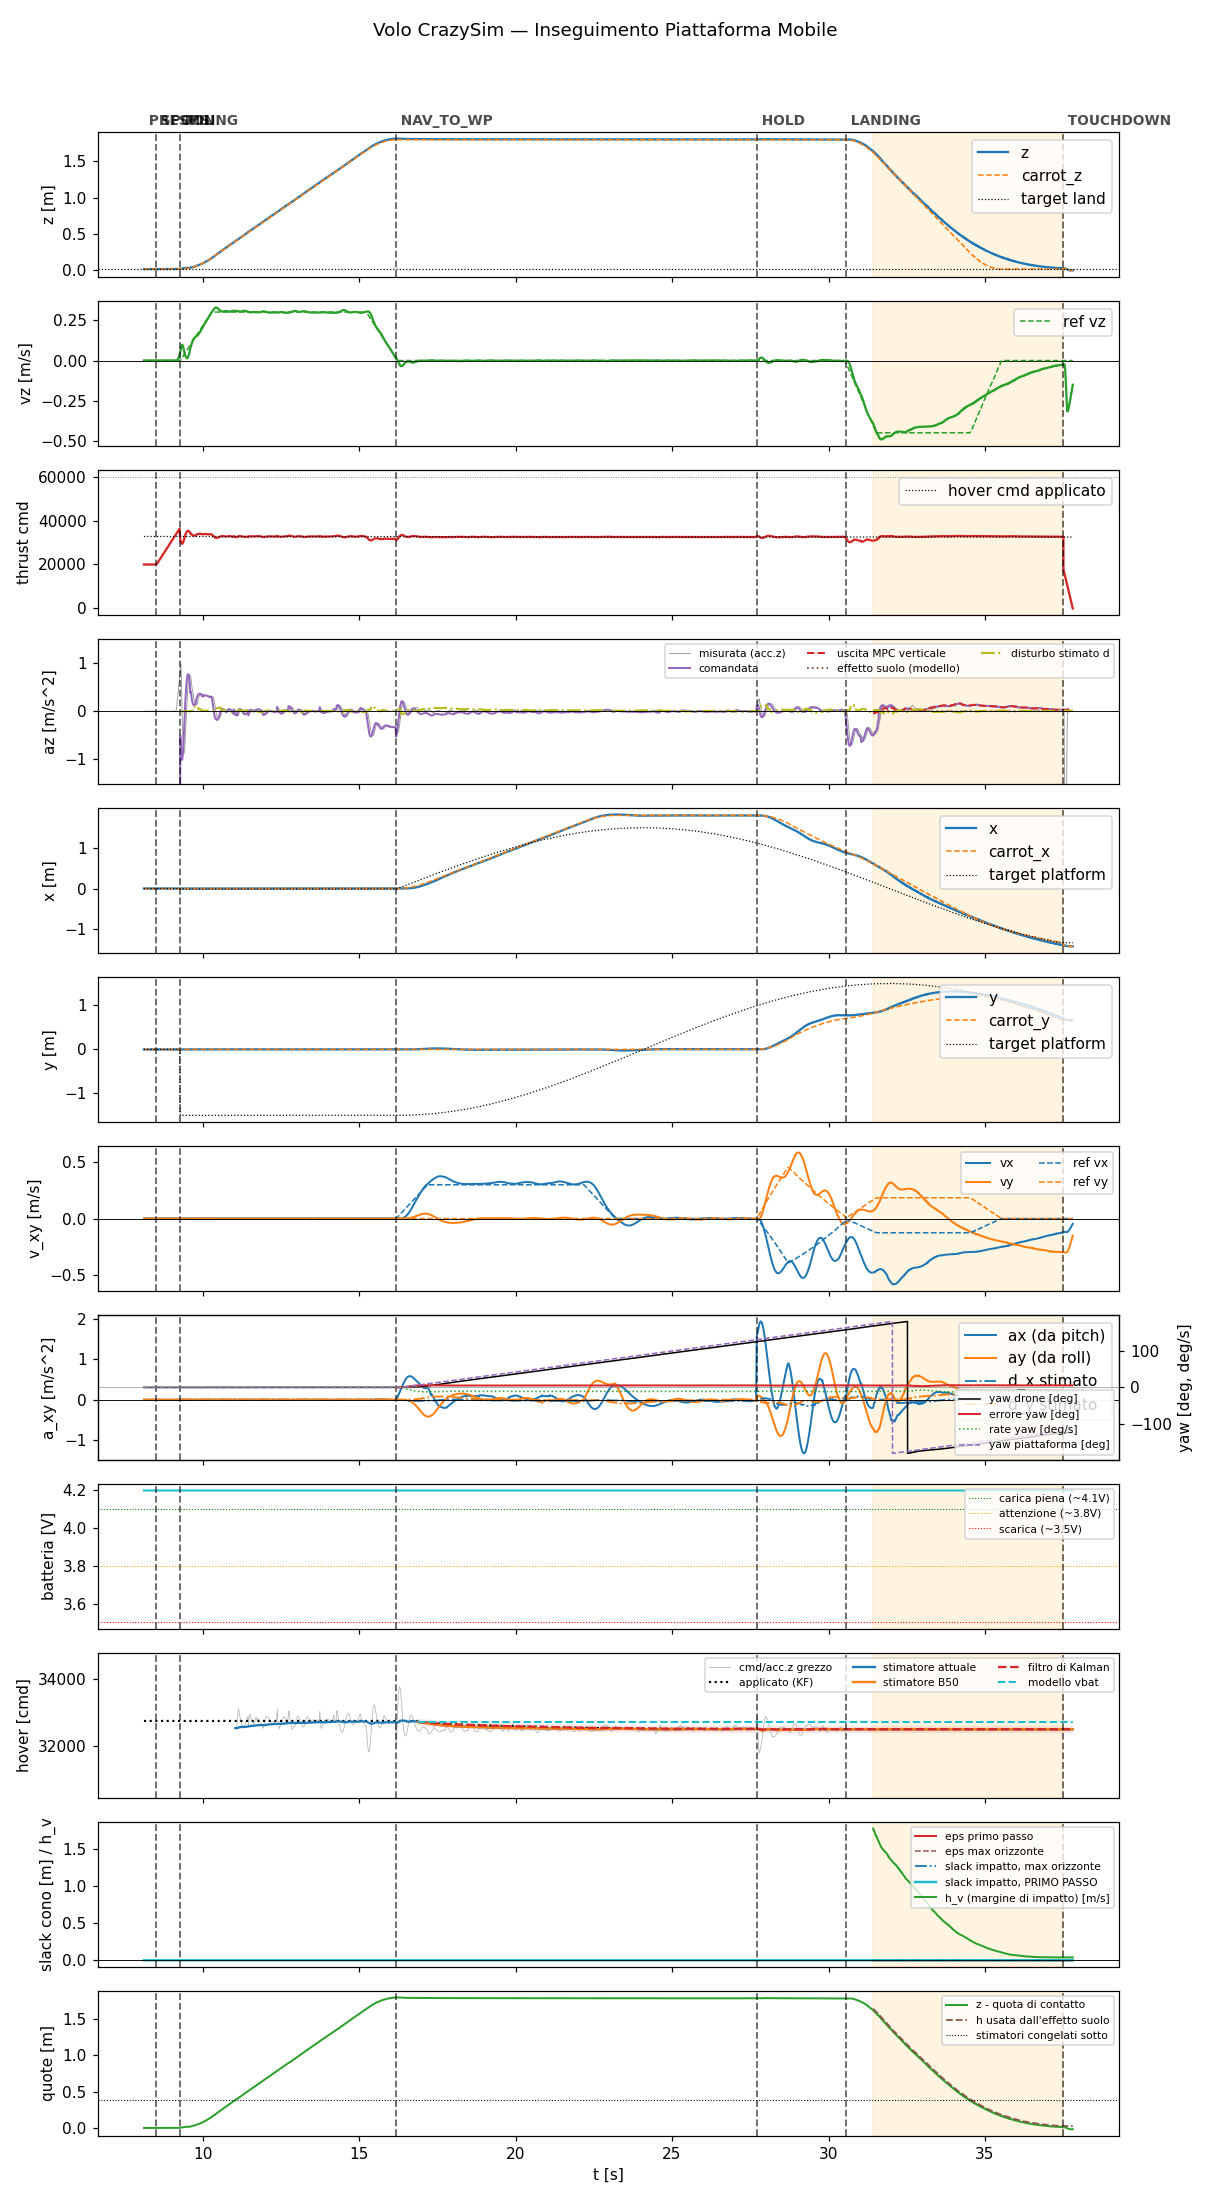

The table this chart was drawn from, first rows:
t, state, mode, x, y, z, vx, vy, vz, carrot_x, carrot_y, carrot_z, force, cmd, az, roll, pitch, solve_ms, ref_vx, ref_vy, ref_vz, target_x, target_y, target_z
8.125, prespin, 0, -5.338444278621893e-19, 3.6977571245231636e-20, 0.015, -3.549145390382792e-18, -8.544333703032943e-20, 6.975153041821613e-07, -5.338444278621893e-19, 3.6977571245231636e-20, 0.015, 0.0, 20000, -9.81, 0.0, 0.0, 0.0, 0.0, 0.0, 0.0, -5.338444278621893e-19, 3.6977571245231636e-20, 0.015
8.144, prespin, 0, -5.34011880237443e-19, 3.697353873974544e-20, 0.015, -3.550635142666e-18, -8.547921598939892e-20, 6.989955636527156e-07, -5.34011880237443e-19, 3.697353873974544e-20, 0.015, 0.0, 20000, -9.81, 0.0, 0.0, 0.0, 0.0, 0.0, 0.0, -5.34011880237443e-19, 3.697353873974544e-20, 0.015
8.164, prespin, 0, -5.400743386456324e-19, 3.682758659806958e-20, 0.015, -3.5465492840302945e-18, -8.53808719693846e-20, 6.846003088867292e-07, -5.400743386456324e-19, 3.682758659806958e-20, 0.015, 0.0, 20000, -9.81, 0.0, 0.0, 0.0, 0.0, 0.0, 0.0, -5.400743386456324e-19, 3.682758659806958e-20, 0.015
8.184, prespin, 0, -5.406845394437552e-19, 3.681289444867396e-20, 0.015, -3.534756170037126e-18, -8.509697453586845e-20, 6.877091323076456e-07, -5.406845394437552e-19, 3.681289444867396e-20, 0.015, 0.0, 20000, -9.81, 0.0, 0.0, 0.0, 0.0, 0.0, 0.0, -5.406845394437552e-19, 3.681289444867396e-20, 0.015
8.204, prespin, 0, -5.379522584829159e-19, 3.6878668232069e-20, 0.015, -3.5250496191391224e-18, -8.486329601282222e-20, 6.898748097228236e-07, -5.379522584829159e-19, 3.6878668232069e-20, 0.015, 0.0, 20000, -9.81, 0.0, 0.0, 0.0, 0.0, 0.0, 0.0, -5.379522584829159e-19, 3.6878668232069e-20, 0.015
8.224, prespin, 0, -5.3570150003615915e-19, 3.693284533101695e-20, 0.015, -3.518423902432573e-18, -8.470379232626727e-20, 6.925804996171792e-07, -5.3570150003615915e-19, 3.693284533101695e-20, 0.015, 0.0, 20000, -9.81, 0.0, 0.0, 0.0, 0.0, 0.0, 0.0, -5.3570150003615915e-19, 3.693284533101695e-20, 0.015
8.244, prespin, 0, -5.338883718322312e-19, 3.697649849537473e-20, 0.015, -3.514448885998949e-18, -8.460810433150108e-20, 6.954994660191005e-07, -5.338883718322312e-19, 3.697649849537473e-20, 0.015, 0.0, 20000, -9.81, 0.0, 0.0, 0.0, 0.0, 0.0, 0.0, -5.338883718322312e-19, 3.697649849537473e-20, 0.015
8.264, prespin, 0, -5.32472703912635e-19, 3.701058092155133e-20, 0.015, -3.5127324862279016e-18, -8.456678407496464e-20, 6.985987397456483e-07, -5.32472703912635e-19, 3.701058092155133e-20, 0.015, 0.0, 20000, -9.81, 0.0, 0.0, 0.0, 0.0, 0.0, 0.0, -5.32472703912635e-19, 3.701058092155133e-20, 0.015
8.284, prespin, 0, -5.314151018006976e-19, 3.7036045805955746e-20, 0.015, -3.512897508760106e-18, -8.457075195696548e-20, 7.018505812084186e-07, -5.314151018006976e-19, 3.7036045805955746e-20, 0.015, 0.0, 20000, -9.81, 0.0, 0.0, 0.0, 0.0, 0.0, 0.0, -5.314151018006976e-19, 3.7036045805955746e-20, 0.015
8.304, prespin, 0, -5.306764812124761e-19, 3.705382695795137e-20, 0.015, -3.514584543619408e-18, -8.461137427986008e-20, 7.049342798381986e-07, -5.306764812124761e-19, 3.705382695795137e-20, 0.015, 0.0, 20000, -9.81, 0.0, 0.0, 0.0, 0.0, 0.0, 0.0, -5.306764812124761e-19, 3.705382695795137e-20, 0.015
8.324, prespin, 0, -5.302201360082882e-19, 3.706480971928757e-20, 0.015, -3.5174738854990555e-18, -8.468094792419403e-20, 7.063945304253139e-07, -5.302201360082882e-19, 3.706480971928757e-20, 0.015, 0.0, 20000, -9.81, 0.0, 0.0, 0.0, 0.0, 0.0, 0.0, -5.302201360082882e-19, 3.706480971928757e-20, 0.015
8.344, prespin, 0, -5.300087913617809e-19, 3.70698923564108e-20, 0.015, -3.5212640270657735e-18, -8.477217689847068e-20, 7.076675956341205e-07, -5.300087913617809e-19, 3.70698923564108e-20, 0.015, 0.0, 20000, -9.81, 0.0, 0.0, 0.0, 0.0, 0.0, 0.0, -5.300087913617809e-19, 3.70698923564108e-20, 0.015
8.364, prespin, 0, -5.326199420616694e-19, 3.700703632337957e-20, 0.015, -3.5217305569312534e-18, -8.47834084602255e-20, 7.114051641110564e-07, -5.326199420616694e-19, 3.700703632337957e-20, 0.015, 0.0, 20000, -9.81, 0.0, 0.0, 0.0, 0.0, 0.0, 0.0, -5.326199420616694e-19, 3.700703632337957e-20, 0.015
8.384, prespin, 0, -5.317373403480753e-19, 3.7028284525364526e-20, 0.015, -3.522434487632536e-18, -8.480035273808577e-20, 7.122899319256248e-07, -5.317373403480753e-19, 3.7028284525364526e-20, 0.015, 0.0, 20000, -9.81, 0.0, 0.0, 0.0, 0.0, 0.0, 0.0, -5.317373403480753e-19, 3.7028284525364526e-20, 0.015
8.404, prespin, 0, -5.311572282447342e-19, 3.7042249660549894e-20, 0.015, -3.524438332666446e-18, -8.484860063225234e-20, 7.133126018743496e-07, -5.311572282447342e-19, 3.7042249660549894e-20, 0.015, 0.0, 20000, -9.81, 0.0, 0.0, 0.0, 0.0, 0.0, 0.0, -5.311572282447342e-19, 3.7042249660549894e-20, 0.015
8.424, prespin, 0, -5.308388154076896e-19, 3.704991400591308e-20, 0.015, -3.5274414118803195e-18, -8.492090785001684e-20, 7.144498681554978e-07, -5.308388154076896e-19, 3.704991400591308e-20, 0.015, 0.0, 20000, -9.81, 0.0, 0.0, 0.0, 0.0, 0.0, 0.0, -5.308388154076896e-19, 3.704991400591308e-20, 0.015
8.444, prespin, 0, -5.492009325366597e-19, 3.660785382316311e-20, 0.015, -3.5336485751969174e-18, -8.507033673520483e-20, 7.400223012155038e-07, -5.492009325366597e-19, 3.660785382316311e-20, 0.015, 0.0, 20000, -9.81, 0.0, 0.0, 0.0, 0.0, 0.0, 0.0, -5.492009325366597e-19, 3.660785382316311e-20, 0.015
8.464, prespin, 0, -5.492656077208037e-19, 3.660629639716604e-20, 0.015, -3.537717890220372e-18, -8.516828008960994e-20, 7.413140679091157e-07, -5.492656077208037e-19, 3.660629639716604e-20, 0.015, 0.0, 20000, -9.81, 0.0, 0.0, 0.0, 0.0, 0.0, 0.0, -5.492656077208037e-19, 3.660629639716604e-20, 0.015
8.484, prespin, 0, -5.494899804619587e-19, 3.66008938737903e-20, 0.015, -3.542072996145464e-18, -8.52731187699025e-20, 7.426745582961303e-07, -5.494899804619587e-19, 3.66008938737903e-20, 0.015, 0.0, 20000, -9.81, 0.0, 0.0, 0.0, 0.0, 0.0, 0.0, -5.494899804619587e-19, 3.66008938737903e-20, 0.015
8.504, prespin, 0, -5.498394125719741e-19, 3.6592483127171256e-20, 0.015, -3.546507924999667e-18, -8.537987676771013e-20, 7.440917784151679e-07, -5.498394125719741e-19, 3.6592483127171256e-20, 0.015, 0.0, 20000, -9.81, 0.0, 0.0, 0.0, 0.0, 0.0, 0.0, -5.498394125719741e-19, 3.6592483127171256e-20, 0.015
8.525, spool, 0, -5.502823677899962e-19, 3.65818170209133e-20, 0.015, -3.550852277576795e-18, -8.548444402936419e-20, 7.455554964508337e-07, -5.502823677899962e-19, 3.65818170209133e-20, 0.015, 0.0, 20000, -9.81, 0.0, 0.0, 0.0, 0.0, 0.0, 0.0, -5.502823677899962e-19, 3.65818170209133e-20, 0.015
8.544, spool, 0, -5.507912389630812e-19, 3.6569567639264123e-20, 0.015, -3.554971637027309e-18, -8.558360230529399e-20, 7.470571290468797e-07, -5.507912389630812e-19, 3.6569567639264123e-20, 0.015, 0.0, 20437, -9.81, 0.0, 0.0, 0.0, 0.0, 0.0, 0.0, -5.507912389630812e-19, 3.6569567639264123e-20, 0.015
8.564, spool, 0, -5.51340952178911e-19, 3.6556332749463275e-20, 0.015, -3.558760124232802e-18, -8.567480543017649e-20, 7.485894002456916e-07, -5.51340952178911e-19, 3.6556332749463275e-20, 0.015, 0.0, 20877, -9.81, 0.0, 0.0, 0.0, 0.0, 0.0, 0.0, -5.51340952178911e-19, 3.6556332749463275e-20, 0.015
8.584, spool, 0, -5.51909793946406e-19, 3.654264226409067e-20, 0.015, -3.56213708908355e-18, -8.57560888500569e-20, 7.501463414882892e-07, -5.51909793946406e-19, 3.654264226409067e-20, 0.015, 0.0, 21316, -9.81, 0.0, 0.0, 0.0, 0.0, 0.0, 0.0, -5.51909793946406e-19, 3.654264226409067e-20, 0.015
8.604, spool, 0, -5.463270485947091e-19, 3.667703972658493e-20, 0.015, -3.53922542688675e-18, -8.520449509080328e-20, 7.454318051713926e-07, -5.463270485947091e-19, 3.667703972658493e-20, 0.015, 0.0, 21758, -9.81, 0.0, 0.0, 0.0, 0.0, 0.0, 0.0, -5.463270485947091e-19, 3.667703972658493e-20, 0.015
8.624, spool, 0, -5.446481304451678e-19, 3.6717458485500655e-20, 0.015, -3.535109789748992e-18, -8.510540143835884e-20, 7.440453373419587e-07, -5.446481304451678e-19, 3.6717458485500655e-20, 0.015, 0.0, 22200, -9.81, 0.0, 0.0, 0.0, 0.0, 0.0, 0.0, -5.446481304451678e-19, 3.6717458485500655e-20, 0.015
8.644, spool, 0, -5.436262004971469e-19, 3.674206387754984e-20, 0.015, -3.5352462745500636e-18, -8.510867784906637e-20, 7.426448860314849e-07, -5.436262004971469e-19, 3.674206387754984e-20, 0.015, 0.0, 22636, -9.81, 0.0, 0.0, 0.0, 0.0, 0.0, 0.0, -5.436262004971469e-19, 3.674206387754984e-20, 0.015
8.664, spool, 0, -5.398700250343318e-19, 3.683248828943381e-20, 0.015, -3.523717444762606e-18, -8.483111997946362e-20, 7.382108719866665e-07, -5.398700250343318e-19, 3.683248828943381e-20, 0.015, 0.0, 23076, -9.81, 0.0, 0.0, 0.0, 0.0, 0.0, 0.0, -5.398700250343318e-19, 3.683248828943381e-20, 0.015
8.684, spool, 0, -5.369323964864263e-19, 3.6903212231807094e-20, 0.015, -3.517202570258138e-18, -8.467426585580825e-20, 7.343822971961345e-07, -5.369323964864263e-19, 3.6903212231807094e-20, 0.015, 0.0, 23516, -9.81, 0.0, 0.0, 0.0, 0.0, 0.0, 0.0, -5.369323964864263e-19, 3.6903212231807094e-20, 0.015
8.704, spool, 0, -5.406572941823292e-19, 3.681354068352752e-20, 0.015, -3.539149739860701e-18, -8.520262100972796e-20, 7.365947567450348e-07, -5.406572941823292e-19, 3.681354068352752e-20, 0.015, 0.0, 23957, -9.81, 0.0, 0.0, 0.0, 0.0, 0.0, 0.0, -5.406572941823292e-19, 3.681354068352752e-20, 0.015
8.724, spool, 0, -5.412446441160301e-19, 3.6799404296105957e-20, 0.015, -3.545727893682029e-18, -8.536098086059212e-20, 7.346690154008684e-07, -5.412446441160301e-19, 3.6799404296105957e-20, 0.015, 0.0, 24401, -9.81, 0.0, 0.0, 0.0, 0.0, 0.0, 0.0, -5.412446441160301e-19, 3.6799404296105957e-20, 0.015
8.744, spool, 0, -5.38850473230572e-19, 3.685704198269471e-20, 0.015, -3.538502884621685e-18, -8.518704674975724e-20, 7.294108854694059e-07, -5.38850473230572e-19, 3.685704198269471e-20, 0.015, 0.0, 24836, -9.81, 0.0, 0.0, 0.0, 0.0, 0.0, 0.0, -5.38850473230572e-19, 3.685704198269471e-20, 0.015
8.764, spool, 0, -5.369931425626607e-19, 3.690176143456086e-20, 0.015, -3.534312387638491e-18, -8.508616948911698e-20, 7.245628808050242e-07, -5.369931425626607e-19, 3.690176143456086e-20, 0.015, 0.0, 25277, -9.81, 0.0, 0.0, 0.0, 0.0, 0.0, 0.0, -5.369931425626607e-19, 3.690176143456086e-20, 0.015
8.784, spool, 0, -5.356085456148235e-19, 3.6935100690655867e-20, 0.015, -3.5324909359296495e-18, -8.504232891665167e-20, 7.200126788120542e-07, -5.356085456148235e-19, 3.6935100690655867e-20, 0.015, 0.0, 25717, -9.81, 0.0, 0.0, 0.0, 0.0, 0.0, 0.0, -5.356085456148235e-19, 3.6935100690655867e-20, 0.015
8.804, spool, 0, -5.346314385162452e-19, 3.6958623639325344e-20, 0.015, -3.532454126392391e-18, -8.50414435749023e-20, 7.156701826716017e-07, -5.346314385162452e-19, 3.6958623639325344e-20, 0.015, 0.0, 26157, -9.81, 0.0, 0.0, 0.0, 0.0, 0.0, 0.0, -5.346314385162452e-19, 3.6958623639325344e-20, 0.015
8.824, spool, 0, -5.339982834561242e-19, 3.697386185717222e-20, 0.015, -3.533702341936733e-18, -8.507150642028977e-20, 7.114655886653054e-07, -5.339982834561242e-19, 3.697386185717222e-20, 0.015, 0.0, 26601, -9.81, 0.0, 0.0, 0.0, 0.0, 0.0, 0.0, -5.339982834561242e-19, 3.697386185717222e-20, 0.015
8.844, spool, 0, -5.336450256357758e-19, 3.698236307667076e-20, 0.015, -3.535783528357917e-18, -8.512162193318312e-20, 7.073467713780701e-07, -5.336450256357758e-19, 3.698236307667076e-20, 0.015, 0.0, 27037, -9.81, 0.0, 0.0, 0.0, 0.0, 0.0, 0.0, -5.336450256357758e-19, 3.698236307667076e-20, 0.015
8.864, spool, 0, -5.335123148462493e-19, 3.69855587080216e-20, 0.015, -3.5383229728384546e-18, -8.518275575032962e-20, 7.032761004666099e-07, -5.335123148462493e-19, 3.69855587080216e-20, 0.015, 0.0, 27477, -9.81, 0.0, 0.0, 0.0, 0.0, 0.0, 0.0, -5.335123148462493e-19, 3.69855587080216e-20, 0.015
8.884, spool, 0, -5.335464360465171e-19, 3.6984734758583316e-20, 0.015, -3.541023303948134e-18, -8.524777343894599e-20, 7.000937785051065e-07, -5.335464360465171e-19, 3.6984734758583316e-20, 0.015, 0.0, 27917, -9.81, 0.0, 0.0, 0.0, 0.0, 0.0, 0.0, -5.335464360465171e-19, 3.6984734758583316e-20, 0.015
8.904, spool, 0, -5.33699929748934e-19, 3.698104152639524e-20, 0.015, -3.543651670344521e-18, -8.531105921815484e-20, 6.971951052037184e-07, -5.33699929748934e-19, 3.698104152639524e-20, 0.015, 0.0, 28356, -9.81, 0.0, 0.0, 0.0, 0.0, 0.0, 0.0, -5.33699929748934e-19, 3.698104152639524e-20, 0.015
8.924, spool, 0, -5.36563525632016e-19, 3.6912107654566307e-20, 0.015, -3.542060174845969e-18, -8.527275687838451e-20, 6.864488568680827e-07, -5.36563525632016e-19, 3.6912107654566307e-20, 0.015, 0.0, 28796, -9.81, 0.0, 0.0, 0.0, 0.0, 0.0, 0.0, -5.36563525632016e-19, 3.6912107654566307e-20, 0.015
8.944, spool, 0, -5.357790999173743e-19, 3.6930990636987244e-20, 0.015, -3.539958308909472e-18, -8.522216961404806e-20, 6.852908427390503e-07, -5.357790999173743e-19, 3.6930990636987244e-20, 0.015, 0.0, 29236, -9.81, 0.0, 0.0, 0.0, 0.0, 0.0, 0.0, -5.357790999173743e-19, 3.6930990636987244e-20, 0.015
8.964, spool, 0, -5.573511431121447e-19, 3.6411650459274654e-20, 0.015, -3.54236664526292e-18, -8.528015626745774e-20, 6.934047860340797e-07, -5.573511431121447e-19, 3.6411650459274654e-20, 0.015, 0.0, 29678, -9.81, 0.0, 0.0, 0.0, 0.0, 0.0, 0.0, -5.573511431121447e-19, 3.6411650459274654e-20, 0.015
8.984, spool, 0, -5.556249205713231e-19, 3.6453213053881176e-20, 0.015, -3.5362765280029984e-18, -8.513353850388271e-20, 6.946397661522496e-07, -5.556249205713231e-19, 3.6453213053881176e-20, 0.015, 0.0, 30117, -9.81, 0.0, 0.0, 0.0, 0.0, 0.0, 0.0, -5.556249205713231e-19, 3.6453213053881176e-20, 0.015
9.004, spool, 0, -5.542048065559344e-19, 3.648740210880861e-20, 0.015, -3.531896193069224e-18, -8.502810528752488e-20, 6.96612119099882e-07, -5.542048065559344e-19, 3.648740210880861e-20, 0.015, 0.0, 30557, -9.81, 0.0, 0.0, 0.0, 0.0, 0.0, 0.0, -5.542048065559344e-19, 3.648740210880861e-20, 0.015
9.024, spool, 0, -5.343742887433178e-19, 3.6964804875699617e-20, 0.015, -3.524940844888572e-18, -8.486065937461971e-20, 6.841448225713975e-07, -5.343742887433178e-19, 3.6964804875699617e-20, 0.015, 0.0, 30997, -9.81, 0.0, 0.0, 0.0, 0.0, 0.0, 0.0, -5.343742887433178e-19, 3.6964804875699617e-20, 0.015
9.044, spool, 0, -5.521429037827811e-19, 3.653703617673606e-20, 0.015, -3.527311958114455e-18, -8.491774776158294e-20, 7.009317641859525e-07, -5.521429037827811e-19, 3.653703617673606e-20, 0.015, 0.0, 31437, -9.81, 0.0, 0.0, 0.0, 0.0, 0.0, 0.0, -5.521429037827811e-19, 3.653703617673606e-20, 0.015
9.064, spool, 0, -5.514420233100073e-19, 3.6553909368762436e-20, 0.015, -3.526685368800446e-18, -8.490267110244946e-20, 7.032450071164931e-07, -5.514420233100073e-19, 3.6553909368762436e-20, 0.015, 0.0, 31876, -9.81, 0.0, 0.0, 0.0, 0.0, 0.0, 0.0, -5.514420233100073e-19, 3.6553909368762436e-20, 0.015
9.084, spool, 0, -5.509266380895985e-19, 3.656631707795073e-20, 0.015, -3.526919047323492e-18, -8.49082933456754e-20, 7.056419235595968e-07, -5.509266380895985e-19, 3.656631707795073e-20, 0.015, 0.0, 32317, -9.81, 0.0, 0.0, 0.0, 0.0, 0.0, 0.0, -5.509266380895985e-19, 3.656631707795073e-20, 0.015
9.104, spool, 0, -5.505747761365337e-19, 3.6574785985706597e-20, 0.015, -3.527853347825371e-18, -8.493078878092772e-20, 7.081104627104651e-07, -5.505747761365337e-19, 3.6574785985706597e-20, 0.015, 0.0, 32757, -9.81, 0.0, 0.0, 0.0, 0.0, 0.0, 0.0, -5.505747761365337e-19, 3.6574785985706597e-20, 0.015
9.124, spool, 0, -5.503627077069904e-19, 3.6579894472223965e-20, 0.015, -3.529314562377446e-18, -8.496596334400683e-20, 7.106402222234465e-07, -5.503627077069904e-19, 3.6579894472223965e-20, 0.015, 0.0, 33198, -9.81, 0.0, 0.0, 0.0, 0.0, 0.0, 0.0, -5.503627077069904e-19, 3.6579894472223965e-20, 0.015
9.144, spool, 0, -5.5027021857474935e-19, 3.6582114288945933e-20, 0.015, -3.5311628974561956e-18, -8.50104501513257e-20, 7.132214250304969e-07, -5.5027021857474935e-19, 3.6582114288945933e-20, 0.015, 0.0, 33637, -9.81, 0.0, 0.0, 0.0, 0.0, 0.0, 0.0, -5.5027021857474935e-19, 3.6582114288945933e-20, 0.015
9.164, spool, 0, -5.342450417726064e-19, 4.67688306078394e-20, 0.015, -3.4670830765580908e-18, -3.4967965027602466e-20, 0.0001637, -5.342450417726064e-19, 4.67688306078394e-20, 0.015, 0.0, 34077, -9.81, 0.0, 0.0, 0.0, 0.0, 0.0, 0.0, -5.342450417726064e-19, 4.67688306078394e-20, 0.015
9.184, spool, 0, -5.124480054512216e-19, 6.589022845329929e-20, 0.01502, -3.3875124375335523e-18, 5.312899002601695e-20, 0.002255, -5.124480054512216e-19, 6.589022845329929e-20, 0.01502, 0.0, 34517, -9.81, 0.0, 0.0, 0.0, 0.0, 0.0, 0.0, -5.124480054512216e-19, 6.589022845329929e-20, 0.01502
9.204, spool, 0, -5.125266393082024e-19, 8.340396200417115e-20, 0.01513, -3.4031569044587677e-18, 1.2658448311475552e-19, 0.007099, -5.125266393082024e-19, 8.340396200417115e-20, 0.01513, 0.0, 34956, -9.81, 0.0, 0.0, 0.0, 0.0, 0.0, 0.0, -5.125266393082024e-19, 8.340396200417115e-20, 0.01513
9.224, spool, 0, -5.436082610176121e-19, 9.940197109307056e-20, 0.01537, -3.541363275179893e-18, 1.8703983121320024e-19, 0.01457, -5.436082610176121e-19, 9.940197109307056e-20, 0.01537, 0.0, 35397, -9.81, 0.0, 0.0, 0.0, 0.0, 0.0, 0.0, -5.436082610176121e-19, 9.940197109307056e-20, 0.01537
9.244, spool, 0, -6.134301629329069e-19, 1.1398834476785994e-19, 0.01581, -3.821202612309645e-18, 2.3604650849542236e-19, 0.02479, -6.134301629329069e-19, 1.1398834476785994e-19, 0.01581, 0.0, 35836, -9.81, 0.0, 0.0, 0.0, 0.0, 0.0, 0.0, -6.134301629329069e-19, 1.1398834476785994e-19, 0.01581
9.264, spool, 0, -7.282910669247366e-19, 1.2727444221850424e-19, 0.0165, -4.254066226858645e-18, 2.750530891597612e-19, 0.03776, -7.282910669247366e-19, 1.2727444221850424e-19, 0.0165, 0.0, 36277, -9.81, 0.0, 0.0, 0.0, 0.0, 0.0, 0.0, -7.282910669247366e-19, 1.2727444221850424e-19, 0.0165
9.286, rising, 0, -8.930127121812495e-19, 1.3937460823999185e-19, 0.0175, -4.8441917651050006e-18, 3.053967106664088e-19, 0.05344, -8.930127121812495e-19, 1.3937460823999185e-19, 0.0175, 0.3527, 31067, -0.5033, 1.731642717133013e-19, 0.0, 0.8091, 0.0, 0.0, 0.0002961, -0.01247, -1.497, 0.015
9.305, rising, 0, -1.1109236217885706e-18, 1.504027223382166e-19, 0.01887, -5.589253195166214e-18, 3.282983432982816e-19, 0.07202, -8.930127121812495e-19, 1.3937460823999185e-19, 0.01756, 0.3446, 30356, -0.7164, 2.033123448307727e-19, 0.0, 0.7055, 0.0, 0.0, 0.005991, -0.01247, -1.497, 0.015
... 1,422 more rows
